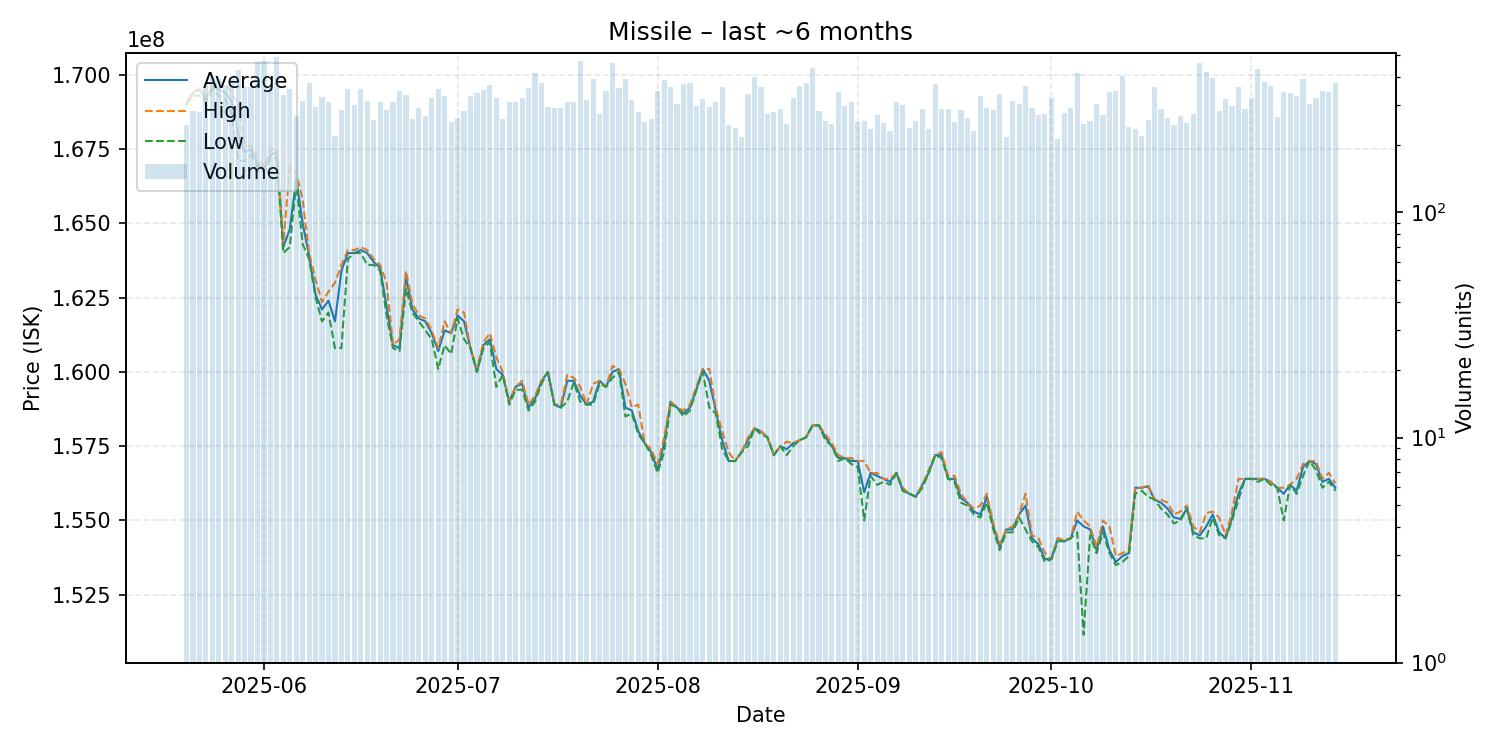

The table this chart was drawn from, first rows:
date, average, highest, lowest, order_count, volume
2025-05-20, 169000000, 169100000, 169000000, 179, 245
2025-05-21, 169400000, 169400000, 169300000, 212, 282
2025-05-22, 169500000, 169600000, 169300000, 202, 279
2025-05-23, 169200000, 169200000, 169100000, 252, 366
2025-05-24, 169600000, 169600000, 169500000, 292, 398
2025-05-25, 169500000, 169700000, 169300000, 302, 392
2025-05-26, 169400000, 169800000, 169200000, 274, 369
2025-05-27, 169100000, 169300000, 168700000, 310, 400
2025-05-28, 168000000, 169100000, 167100000, 323, 429
2025-05-29, 167400000, 167600000, 167100000, 277, 360
2025-05-30, 167500000, 167600000, 167300000, 259, 361
2025-05-31, 167000000, 167200000, 166900000, 329, 465
2025-06-01, 166800000, 166900000, 166700000, 320, 472
2025-06-02, 167300000, 167500000, 167200000, 271, 365
2025-06-03, 167400000, 167500000, 167200000, 259, 490
2025-06-04, 164200000, 164300000, 164000000, 239, 332
2025-06-05, 164800000, 166900000, 164200000, 255, 354
2025-06-06, 166500000, 166700000, 166350000, 215, 267
2025-06-07, 165000000, 165800000, 164300000, 247, 312
2025-06-08, 163900000, 164000000, 163800000, 255, 376
2025-06-09, 162600000, 163100000, 162500000, 209, 295
2025-06-10, 162100000, 162350000, 161700000, 203, 327
2025-06-11, 162400000, 162700000, 162000000, 193, 308
2025-06-12, 161700000, 163000000, 160800000, 165, 218
2025-06-13, 163400000, 163600000, 160800000, 187, 286
2025-06-14, 164000000, 164100000, 163800000, 250, 353
2025-06-15, 164000000, 164100000, 164000000, 214, 300
2025-06-16, 164100000, 164200000, 164000000, 227, 355
2025-06-17, 164000000, 164100000, 163600000, 214, 312
2025-06-18, 163700000, 163800000, 163600000, 198, 257
2025-06-19, 163500000, 163600000, 163400000, 236, 309
2025-06-20, 162200000, 163000000, 161900000, 226, 286
2025-06-21, 160900000, 160900000, 160800000, 232, 310
2025-06-22, 160800000, 161100000, 160700000, 234, 346
2025-06-23, 163200000, 163400000, 162800000, 237, 334
2025-06-24, 162100000, 162300000, 162000000, 187, 259
2025-06-25, 161800000, 161900000, 161700000, 206, 290
2025-06-26, 161700000, 161800000, 161400000, 212, 268
2025-06-27, 161300000, 161400000, 161100000, 222, 323
2025-06-28, 160700000, 160800000, 160100000, 251, 355
2025-06-29, 161400000, 161700000, 160900000, 266, 330
2025-06-30, 161300000, 161300000, 160600000, 197, 253
2025-07-01, 161900000, 162100000, 161800000, 191, 264
2025-07-02, 161700000, 162000000, 161100000, 210, 282
2025-07-03, 160800000, 160800000, 160800000, 243, 328
2025-07-04, 160000000, 160100000, 160000000, 254, 338
2025-07-05, 160900000, 161000000, 160800000, 269, 350
2025-07-06, 161100000, 161300000, 161000000, 278, 367
2025-07-07, 160100000, 160500000, 159500000, 240, 324
2025-07-08, 159900000, 160000000, 159900000, 192, 259
2025-07-09, 159000000, 159000000, 158900000, 198, 311
2025-07-10, 159500000, 159500000, 159400000, 235, 310
2025-07-11, 159600000, 159700000, 159400000, 215, 321
2025-07-12, 158800000, 158900000, 158700000, 239, 357
2025-07-13, 159100000, 159200000, 159000000, 278, 417
2025-07-14, 159700000, 159700000, 159600000, 229, 375
2025-07-15, 160000000, 160000000, 160000000, 189, 294
2025-07-16, 158900000, 158900000, 158900000, 191, 290
2025-07-17, 158800000, 158900000, 158800000, 195, 291
2025-07-18, 159700000, 159900000, 159000000, 193, 308
... 119 more rows
